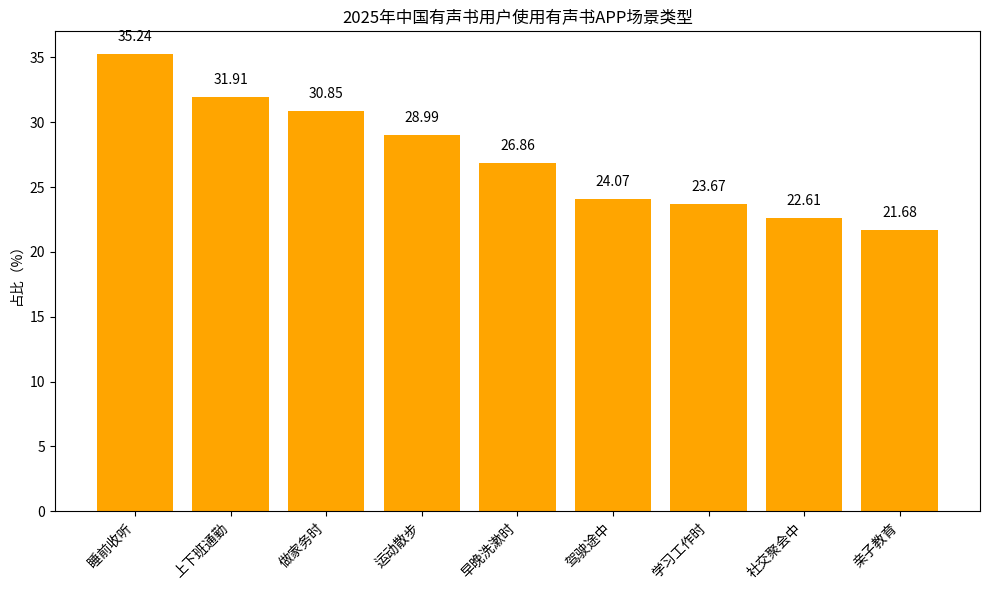

Python code for this plot:
import matplotlib.pyplot as plt
import numpy as np

# 使用场景类型
scenarios = ["睡前收听", "上下班通勤", "做家务时", "运动散步", "早晚洗漱时", 
             "驾驶途中", "学习工作时", "社交聚会中", "亲子教育"]
# 对应占比（%）
proportions = [35.24, 31.91, 30.85, 28.99, 26.86, 24.07, 23.67, 22.61, 21.68]

x = np.arange(len(scenarios))  # x轴坐标

fig, ax = plt.subplots(figsize=(10, 6))
# 绘制柱状图
bars = ax.bar(x, proportions, color='orange')

# 添加数值标注
for i, proportion in enumerate(proportions):
    ax.text(i, proportion + 1, f'{proportion}', ha='center')

# 设置x轴刻度和标签，旋转标签
ax.set_xticks(x)
ax.set_xticklabels(scenarios, rotation=45, ha='right')
ax.set_ylabel('占比（%）')
ax.set_title('2025年中国有声书用户使用有声书APP场景类型')

plt.tight_layout()
plt.show()
